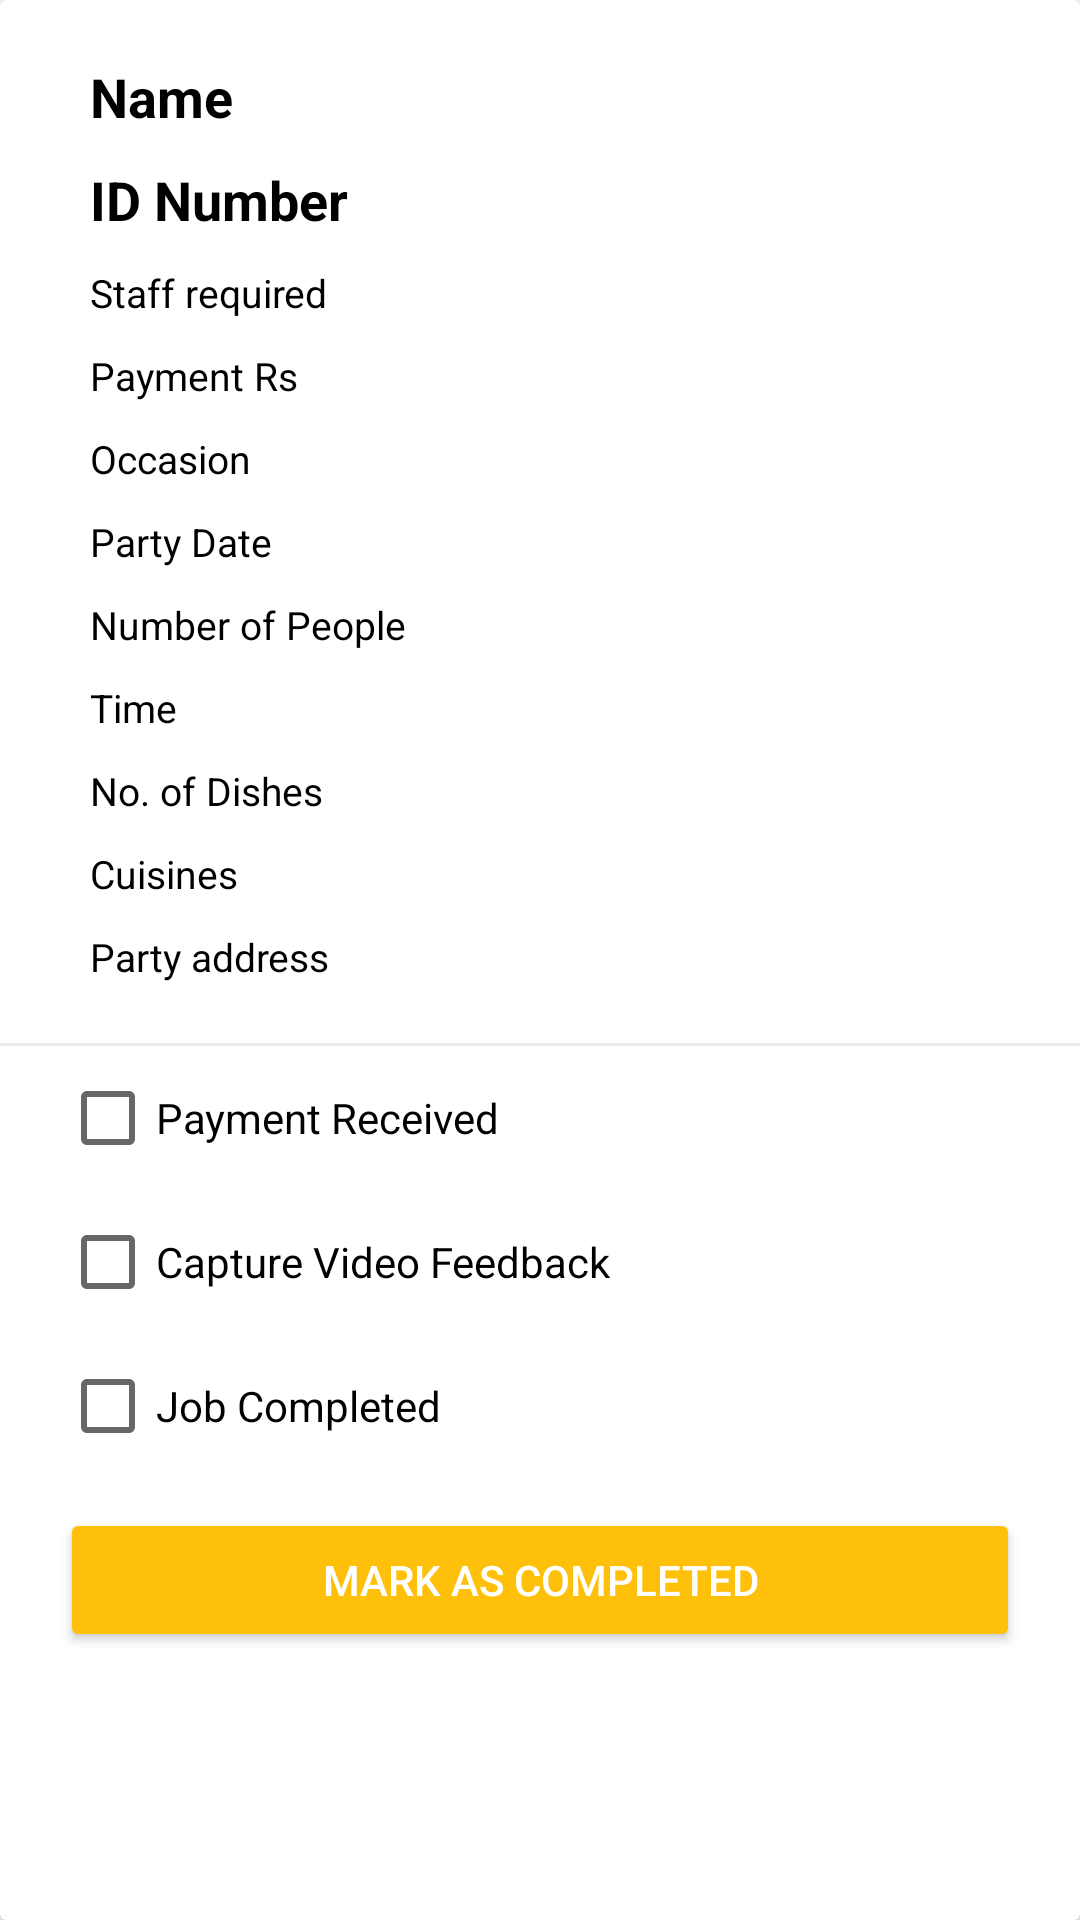

Layout XML and referenced resources for this Android screen:
<!-- AndroidManifest.xml: application theme Theme.ChefDarbari -->
<!-- res/layout/accepted_jobs_item.xml -->
<?xml version="1.0" encoding="utf-8"?>
<com.google.android.material.card.MaterialCardView xmlns:android="http://schemas.android.com/apk/res/android"
    xmlns:app="http://schemas.android.com/apk/res-auto"
    android:layout_width="match_parent"
    android:layout_height="wrap_content"
    android:layout_margin="10dp"
    android:padding="15dp"
    app:cardBackgroundColor="@color/white"
    app:cardCornerRadius="2dp"
    app:cardElevation="5dp">

    <LinearLayout
        android:layout_width="match_parent"
        android:layout_height="wrap_content"
        android:orientation="vertical">

        <LinearLayout
            android:layout_width="match_parent"
            android:layout_height="wrap_content"
            android:layout_marginHorizontal="10dp"
            android:layout_marginTop="10dp"
            android:orientation="vertical">

            <TextView
                android:id="@+id/name_accepted_jobs"
                android:layout_width="wrap_content"
                android:layout_height="wrap_content"
                android:layout_marginHorizontal="20dp"
                android:layout_marginTop="10dp"
                android:text="Name"
                android:textColor="@color/black"
                android:textSize="18sp"
                android:textStyle="bold" />

            <TextView
                android:id="@+id/id_number_accepted_jobs"
                android:layout_width="wrap_content"
                android:layout_height="wrap_content"
                android:layout_marginHorizontal="20dp"
                android:layout_marginTop="10dp"
                android:text="ID Number"
                android:textColor="@color/black"
                android:textSize="18sp"
                android:textStyle="bold" />


            <TextView
                android:id="@+id/staff_required_accepted_jobs"
                android:layout_width="wrap_content"
                android:layout_height="wrap_content"
                android:layout_marginHorizontal="20dp"
                android:layout_marginTop="10dp"
                android:text="Staff required"
                android:textColor="@color/black"
                android:textSize="13sp" />

            <TextView
                android:id="@+id/payment_accepted_jobs"
                android:layout_width="wrap_content"
                android:layout_height="wrap_content"
                android:layout_marginHorizontal="20dp"
                android:layout_marginTop="10dp"
                android:text="Payment Rs"
                android:textColor="@color/black"
                android:textSize="13sp" />


            <TextView
                android:id="@+id/occasion_accepted_jobs"
                android:layout_width="wrap_content"
                android:layout_height="wrap_content"
                android:layout_marginHorizontal="20dp"
                android:layout_marginTop="10dp"
                android:text="Occasion"
                android:textColor="@color/black"
                android:textSize="13sp" />

            <TextView
                android:id="@+id/party_date_accepted_jobs"
                android:layout_width="wrap_content"
                android:layout_height="wrap_content"
                android:layout_marginHorizontal="20dp"
                android:layout_marginTop="10dp"
                android:text="Party Date"
                android:textColor="@color/black"
                android:textSize="13sp" />


            <TextView
                android:id="@+id/number_of_people_accepted_jobs"
                android:layout_width="wrap_content"
                android:layout_height="wrap_content"
                android:layout_marginHorizontal="20dp"
                android:layout_marginTop="10dp"
                android:text="Number of People"
                android:textColor="@color/black"
                android:textSize="13sp" />

            <TextView
                android:id="@+id/time_accepted_jobs"
                android:layout_width="wrap_content"
                android:layout_height="wrap_content"
                android:layout_marginHorizontal="20dp"
                android:layout_marginTop="10dp"
                android:text="Time"
                android:textColor="@color/black"
                android:textSize="13sp" />


            <TextView
                android:id="@+id/number_of_dishes_accepted_jobs"
                android:layout_width="wrap_content"
                android:layout_height="wrap_content"
                android:layout_marginHorizontal="20dp"
                android:layout_marginTop="10dp"
                android:text="No. of Dishes"
                android:textColor="@color/black"
                android:textSize="13sp" />

            <TextView
                android:id="@+id/cuisines_accepted_jobs"
                android:layout_width="wrap_content"
                android:layout_height="wrap_content"
                android:layout_marginHorizontal="20dp"
                android:layout_marginTop="10dp"
                android:text="Cuisines"
                android:textColor="@color/black"
                android:textSize="13sp" />

            <TextView
                android:id="@+id/party_address_accepted_jobs"
                android:layout_width="wrap_content"
                android:layout_height="wrap_content"
                android:layout_marginHorizontal="20dp"
                android:layout_marginTop="10dp"
                android:layout_marginBottom="20dp"
                android:text="Party address"
                android:textColor="@color/black"
                android:textSize="13sp" />

        </LinearLayout>

        <View
            android:layout_width="match_parent"
            android:layout_height="1dp"
            android:background="@color/grey" />

        <androidx.appcompat.widget.AppCompatCheckBox
            android:layout_width="match_parent"
            android:id="@+id/payment_received_accepted_jobs"
            android:layout_height="wrap_content"
            android:layout_marginHorizontal="20dp"
            android:text="Payment Received" />

        <androidx.appcompat.widget.AppCompatCheckBox
            android:layout_width="match_parent"
            android:id="@+id/capture_video_accepted_jobs"
            android:layout_height="wrap_content"
            android:layout_marginHorizontal="20dp"
            android:text="Capture Video Feedback" />

        <androidx.appcompat.widget.AppCompatCheckBox
            android:layout_width="match_parent"
            android:layout_height="wrap_content"
            android:id="@+id/job_completed_accepted_jobs"
            android:layout_marginHorizontal="20dp"
            android:text="Job Completed" />

        <Button
            android:layout_width="match_parent"
            android:layout_height="wrap_content"
            android:layout_marginHorizontal="20dp"
            android:id="@+id/mark_as_complete_btn_accepted_jobs"
            android:layout_marginTop="10dp"
            android:layout_marginBottom="20dp"
            android:backgroundTint="@color/default_yellow"
            android:text="Mark as completed"
            android:textColor="@color/white" />

    </LinearLayout>

</com.google.android.material.card.MaterialCardView>
<!-- resources referenced by this layout -->
<resources>
  <color name="black">#FF000000</color>
  <color name="default_yellow">#fec00b</color>
  <color name="grey">#ebebeb</color>
  <color name="white">#FFFFFFFF</color>
  <style name="Theme.ChefDarbari" parent="Theme.MaterialComponents.Light.DarkActionBar">
          
          <item name="colorPrimary">@color/purple_500</item>
          <item name="colorPrimaryVariant">@color/purple_700</item>
          <item name="colorOnPrimary">@color/white</item>
          
          <item name="colorSecondary">@color/teal_200</item>
          <item name="colorSecondaryVariant">@color/teal_700</item>
          <item name="colorOnSecondary">@color/black</item>
          
          <item name="android:statusBarColor" tools:targetApi="l">@color/default_yellow</item>
          
      </style>
  <color name="purple_500">#FF6200EE</color>
  <color name="purple_700">#FF3700B3</color>
  <color name="teal_200">#FF03DAC5</color>
  <color name="teal_700">#FF018786</color>
</resources>
